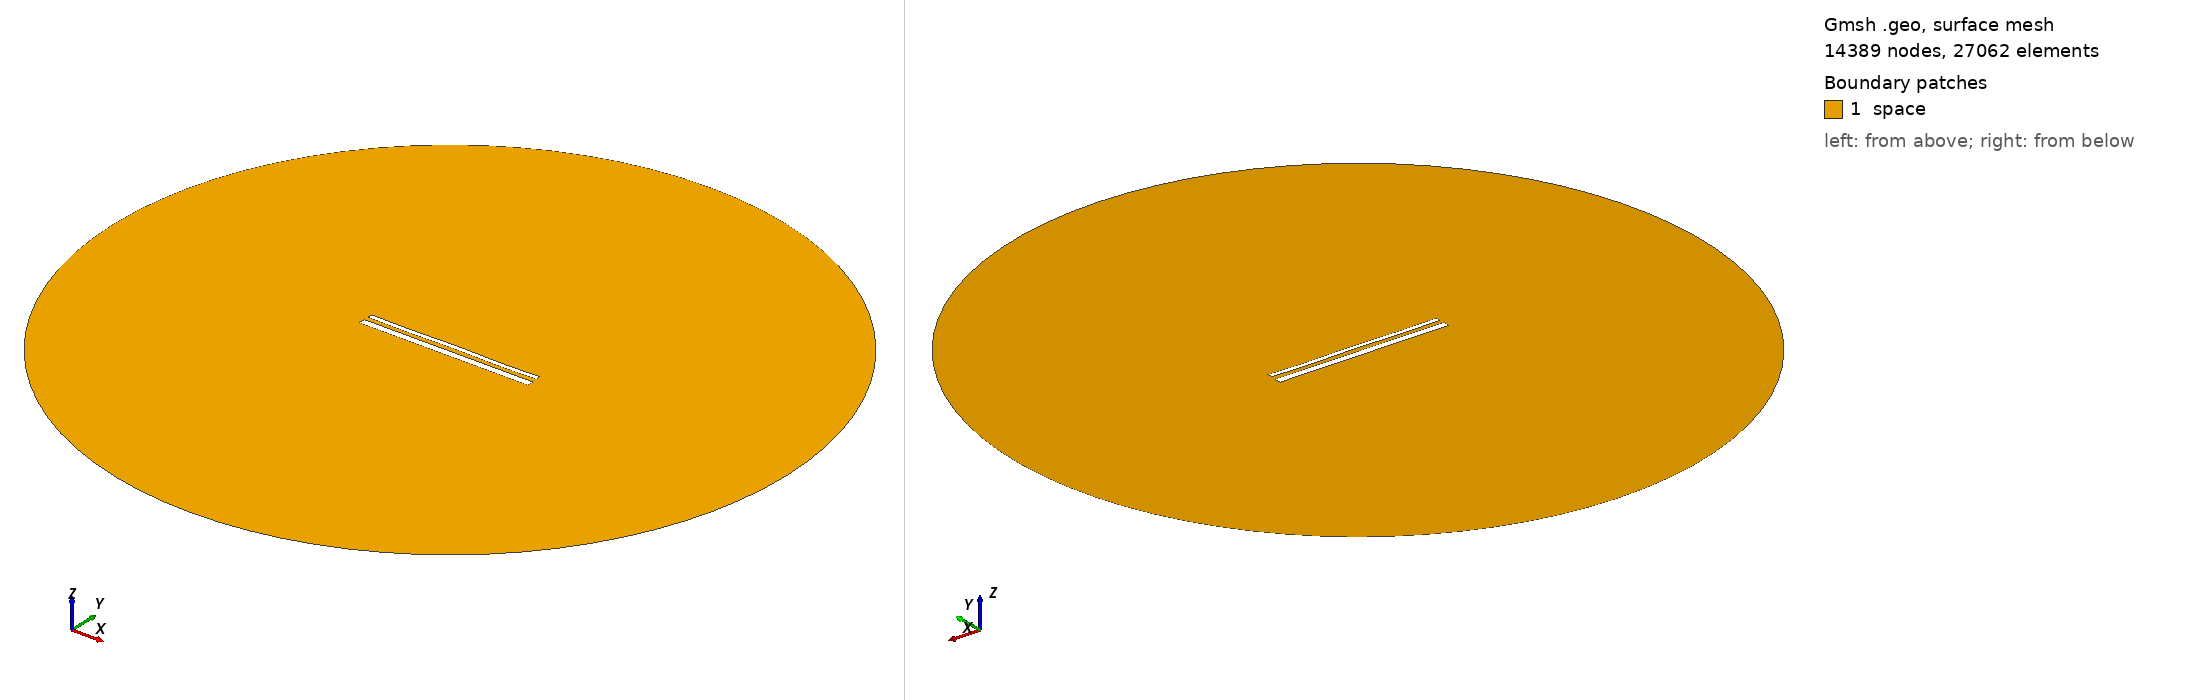

Gmsh geometry script, surface-meshed: 14389 nodes, 27062 surface elements. Boundary patches (legend numbers): 1 space. Left view from above one corner, right view from below the opposite corner. Legend entries are the model's physical surfaces. The drawing asked Gmsh for element sizes between 1% and 20% of the model's largest extent; the script's own settings can give other sizes.

=== 15311.geo (drawn) ===
//---------------------------------------
// Geometry kernel
//---------------------------------------

SetFactory("OpenCASCADE");



//---------------------------------------
// Parameters of the geometry
//---------------------------------------

// Overetch of the upper plate
overetch = 0.5;

// Distance between the plates
distance = 2.5;

// Discretization over the x axis (for the deformation)
nx = 50; 

// Length of the plate
L = 100 - overetch; 

// Number of modes
n = 4; 

// 1st mode coefficient
coeff(1) = 0.0;
beta(1) = 0.596864 * 3.1415926535 / L;

// 2nd mode coefficient
coeff(2) = 0.0;
beta(2) = 1.49418 * 3.1415926535 / L;

// 3rd mode coefficient
coeff(3) = 0.0;
beta(3) = 2.50025 * 3.1415926535 / L;

// 4th mode coefficient
coeff(4) = -0.15;
beta(4) = 3.49999 * 3.1415926535 / L;



//---------------------------------------
// Upper plate (deformed rectangle)
//---------------------------------------

// Coordiantes of the upper plate
xmin = -50;
xmax = 50 - overetch;

// Height of the upper plate
yheight = 4 - 2 * overetch;

// Indexes of the points
UpperID[] = {};
LowerID[] = {};
LeftID[] = {};
RightID[] = {};

// Point index
p = 1;

// Horizontal edges
For i In {1:nx}
    x = xmin + (i-1)*(xmax - xmin)/(nx-1);

    y_bottom = distance / 2 + overetch;
    For j In {1:n}
        C = (Cosh(beta(j)*L) + Cos(beta(j)*L)) / (Sinh(beta(j)*L) + Sin(beta(j)*L));
        y_bottom  = y_bottom + coeff(j) * (Cosh(beta(j)*(x+50)) - Cos(beta(j)*(x+50)) - C * (Sinh(beta(j)*(x+50)) - Sin(beta(j)*(x+50))));
    EndFor

    y_top = y_bottom + yheight;

    Point(p) = {x, y_top, 0, 1.0};
    UpperID[i] = p;
    p = p + 1;

    Point(p) = {x, y_bottom, 0, 1.0};
    LowerID[i] = p;
    p = p + 1;
EndFor

// Create point lists
UpperPts[] = {}; LowerPts[] = {};
For i In {1:nx}
  UpperPts[] += {UpperID[i]};
  LowerPts[] += {LowerID[i]};
EndFor

// Build splines
Spline(1) = {UpperPts[]};
Spline(2) = {LowerPts[]};
Line(3) = {LowerPts[nx-1], UpperPts[nx-1]};
Line(4) = {LowerPts[0], UpperPts[0]};

// Build the plane surface
Curve Loop(1) = {2, 3, -1, -4};
Plane Surface(1) = {1};



//---------------------------------------
// Lower plate (rectangle)
//---------------------------------------

// Vertices
Point(1001) = {-50, -1, 0, 1.0};
Point(1002) = { 50, -1, 0, 1.0};
Point(1003) = { 50,  -5, 0, 1.0};
Point(1004) = {-50,  -5, 0, 1.0};

// Edges
Line(5) = {1001, 1002};
Line(6) = {1002, 1003};
Line(7) = {1003, 1004};
Line(8) = {1004, 1001};

// Plane surface
Line Loop(2) = {5, 6, 7, 8};
Plane Surface(2) = {2}; 



//---------------------------------------
// Outer (fictious) boundary
//---------------------------------------

// Points
Point(1005) = {0, 0, 0};       // Center
Point(1006) = {200, 0, 0};     // Start point
Point(1007) = {0, 200, 0};     // 90 degrees
Point(1008) = {-200, 0, 0};    // 180 degrees
Point(1009) = {0, -200, 0};    // 270 degrees

// Circle arcs (each needs start, center, end)
Circle(9) = {1006, 1005, 1007};
Circle(10) = {1007, 1005, 1008};
Circle(11) = {1008, 1005, 1009};
Circle(12) = {1009, 1005, 1006};

// Plane surface for the entire domain
Curve Loop(3) = {9, 10, 11, 12};
Surface(3) = {3};

// Subtract the plates from the whole domain to obtain the actual domain where we want to solve the equations
BooleanDifference{ Surface{3}; Delete; }{ Surface{1}; Surface{2}; Delete; }




//---------------------------------------
// Transfinite Lines/Curves
//---------------------------------------

// Set the number of points on the boundaries
r = 7;

// Plates
Transfinite Curve {1, 2} = 50*r Using Progression 1;
Transfinite Curve {3, 4} = 2*r Using Progression 1;
Transfinite Line {5, 7} = 50*r Using Progression 1;
Transfinite Line {6, 8} = 2*r Using Progression 1;

// Outer boundary
Transfinite Line {9, 10, 11, 12} = 20 Using Progression 1;



//---------------------------------------
// Physical groups
//---------------------------------------                

// Physical curves (boundaries)
Physical Line("force_segment", 10) = {2};
Physical Line("upper_plate", 11) = {1, 3, 4};
Physical Line("lower_plate", 12) = {5, 6, 7, 8};
Physical Line("boundary", 20) = {9, 10, 11, 12};

// Physical Surfaces
Physical Surface("space", 30) = {3};



//---------------------------------------
// 6. Generate the Mesh
//---------------------------------------

// 2D mesh generation
Mesh 2;
